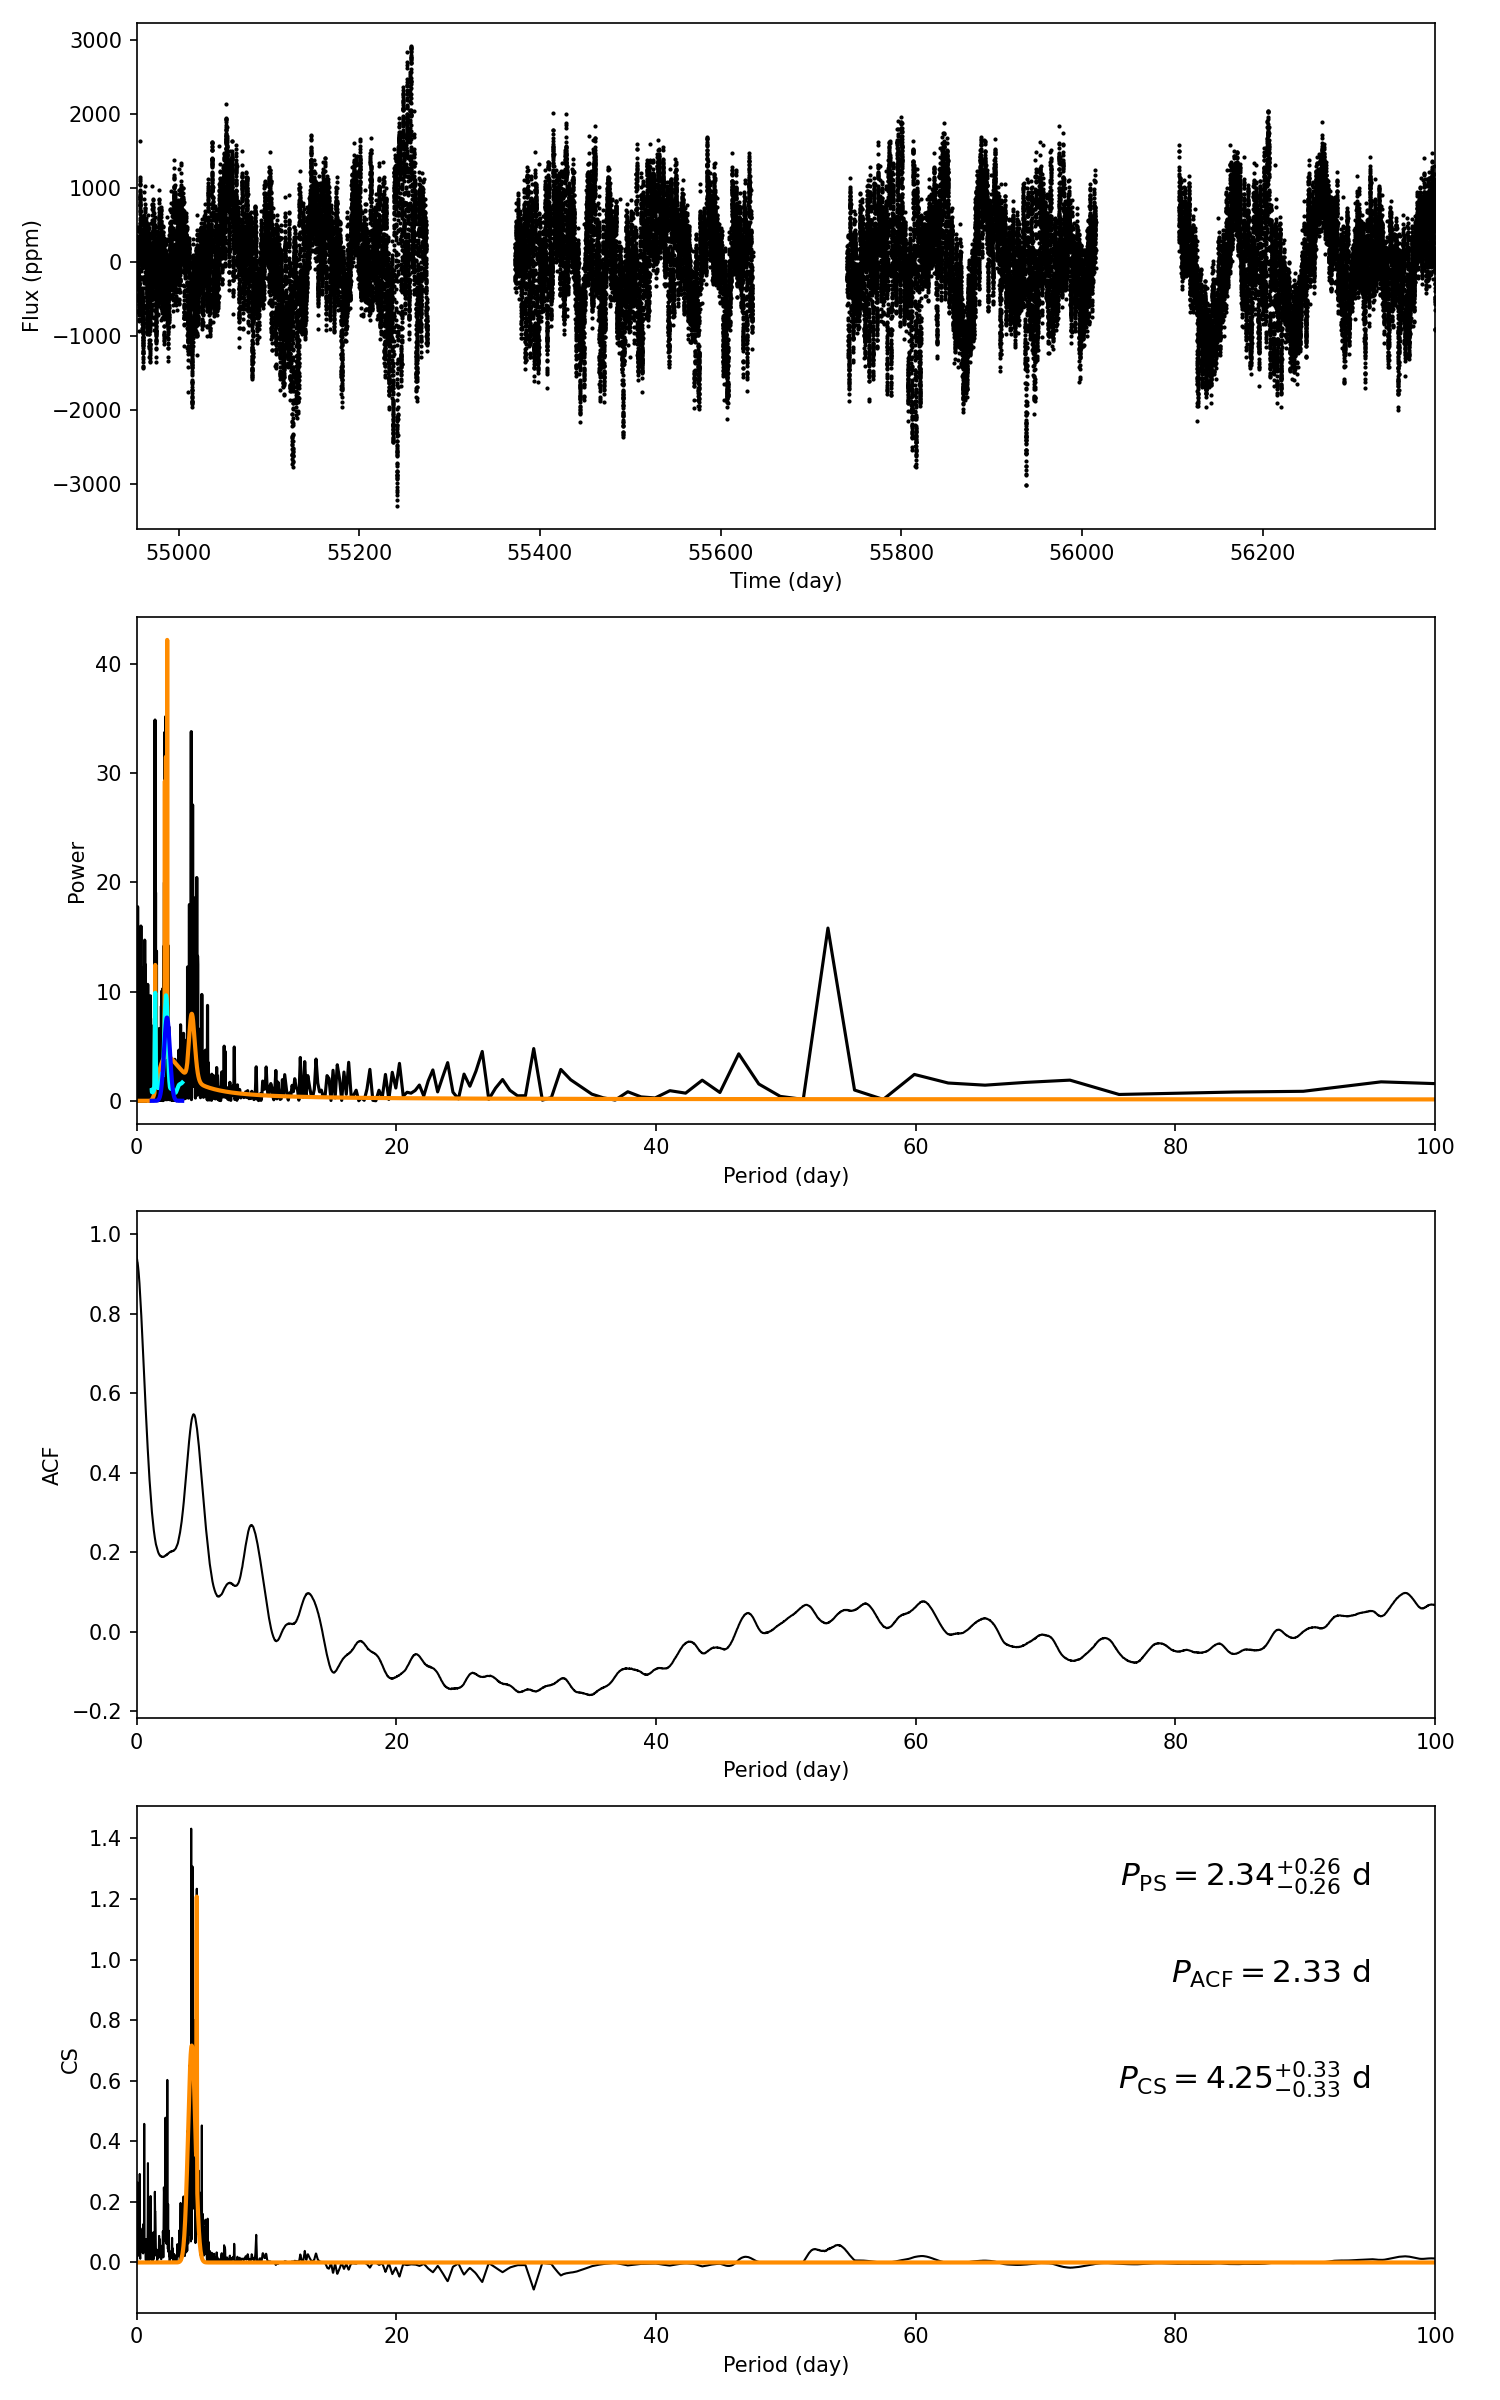

The table this chart was drawn from, first rows:
target_id, prot_ps, prot_acf, prot_cs, e_prot_ps, E_prot_ps, e_prot_acf, E_prot_acf, e_prot_cs, E_prot_cs, sph_ps, sph_acf, sph_cs, e_sph_ps, e_sph_acf, e_sph_cs, h_ps, fa_prob_ps, hacf, gacf, hcs
5427387, 2.345, 2.329, 4.251, 0.2635, 0.2635, -1.0, -1.0, 0.331, 0.331, 544.4, 546.7, 585.7, 175.1, 173.8, 162.1, 40.97, 1.6034274128648553e-18, 0.2723, 0.3828, 1.432
